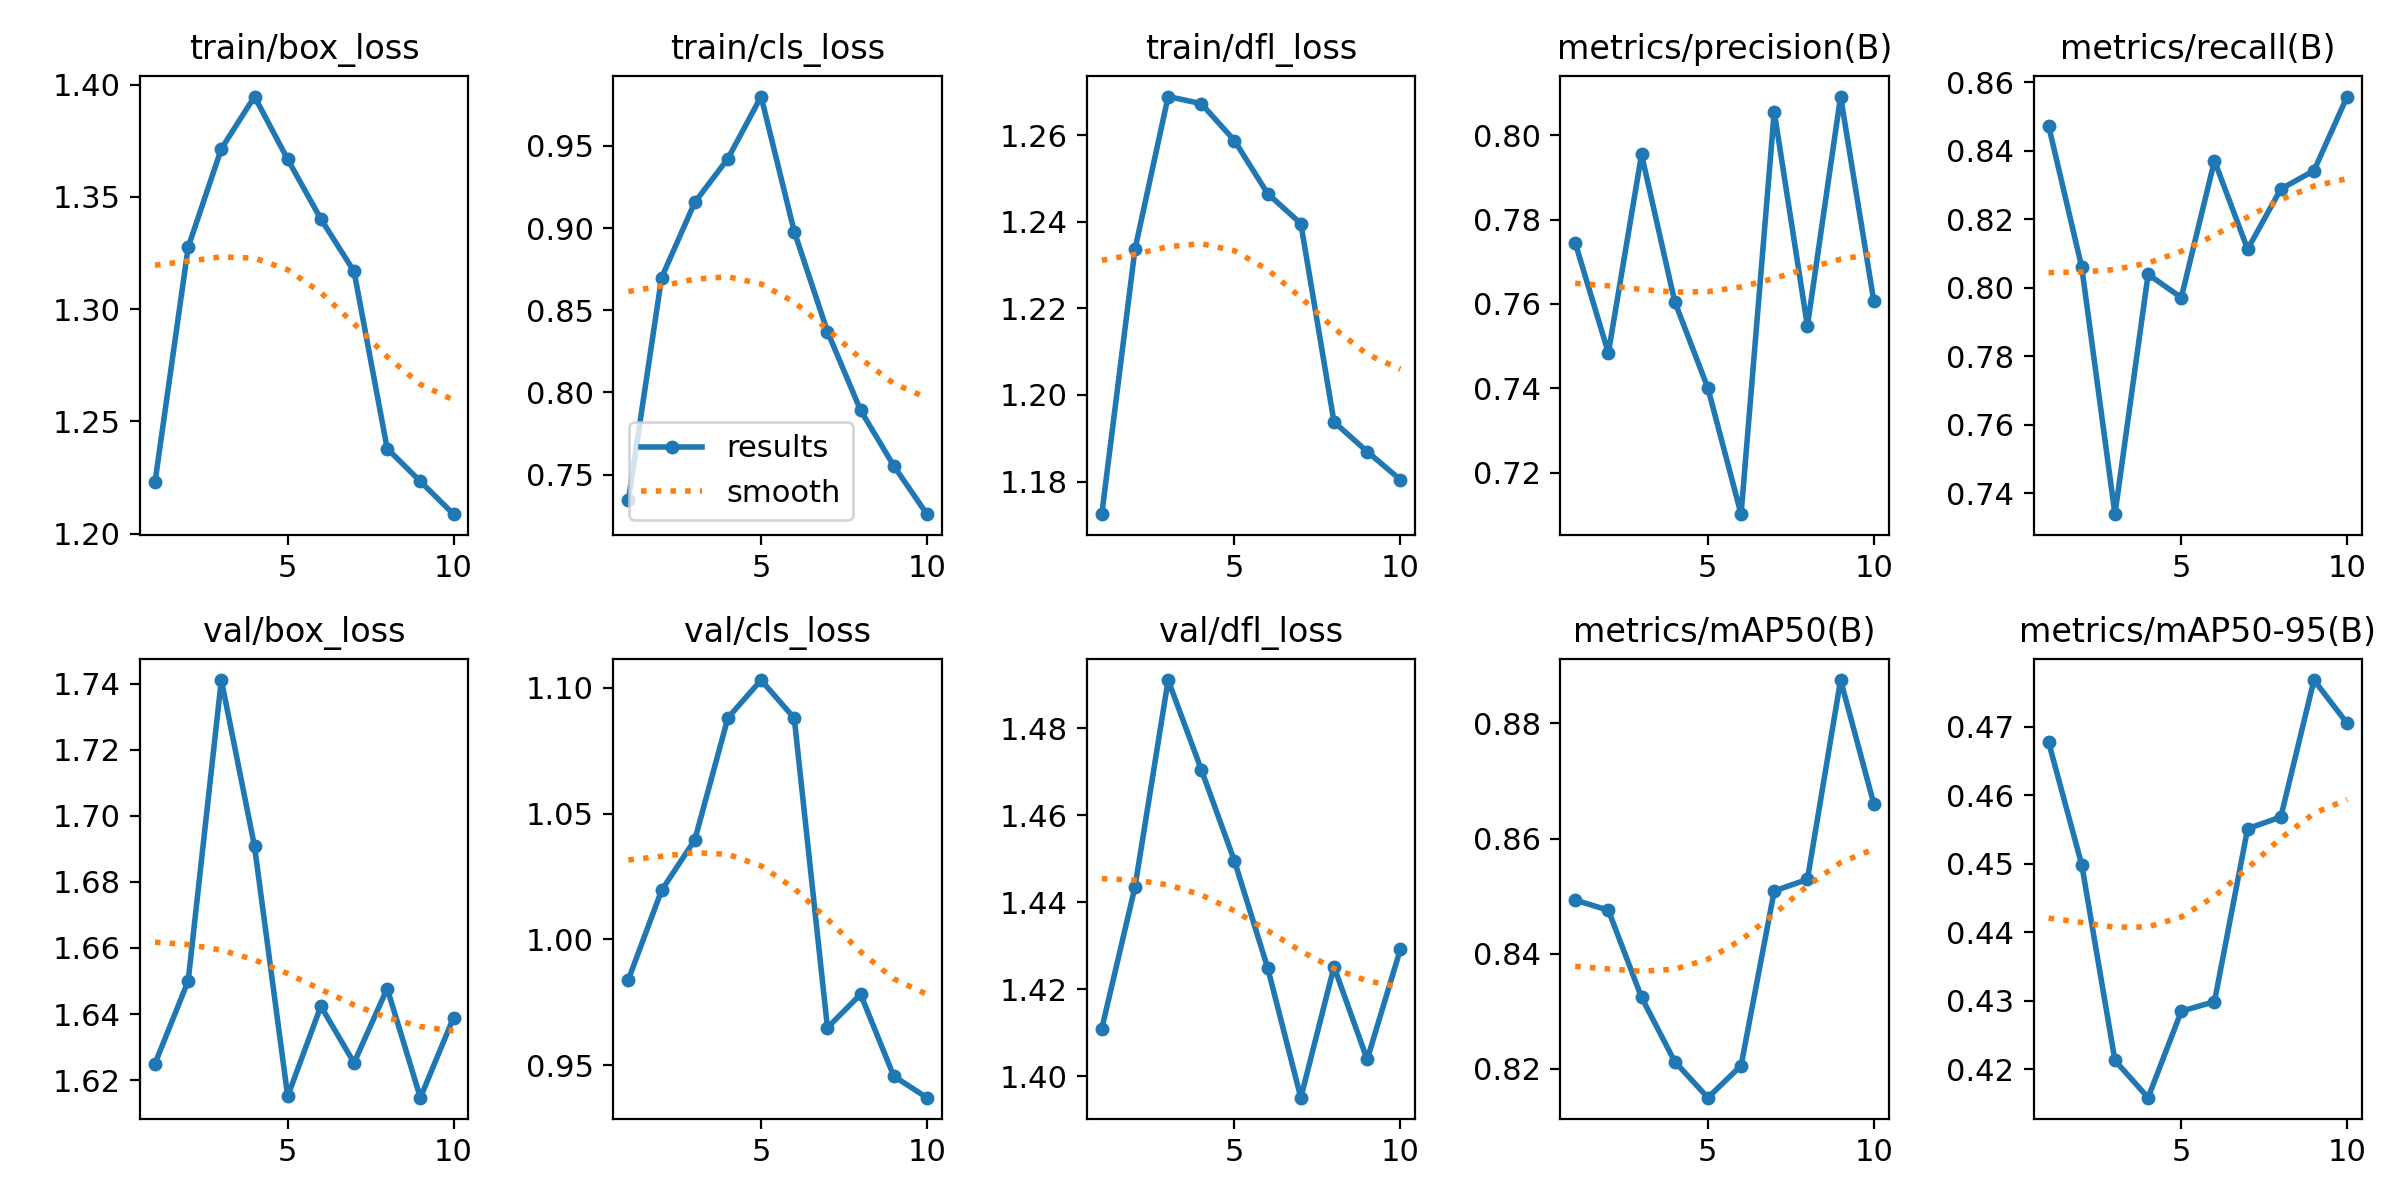

Source data for this figure (header and first rows):
epoch, time, train/box_loss, train/cls_loss, train/dfl_loss, metrics/precision(B), metrics/recall(B), metrics/mAP50(B), metrics/mAP50-95(B), val/box_loss, val/cls_loss, val/dfl_loss, lr/pg0, lr/pg1, lr/pg2
1, 27.99, 1.223, 0.7346, 1.172, 0.7745, 0.8473, 0.8493, 0.4677, 1.625, 0.984, 1.411, 0.0002333, 0.0002333, 0.0002333
2, 38.92, 1.328, 0.8698, 1.234, 0.7484, 0.806, 0.8475, 0.4499, 1.65, 1.019, 1.444, 0.0004247, 0.0004247, 0.0004247
3, 49.19, 1.371, 0.9157, 1.269, 0.7954, 0.7339, 0.8324, 0.4213, 1.741, 1.04, 1.491, 0.0005689, 0.0005689, 0.0005689
4, 59.2, 1.395, 0.9423, 1.267, 0.7606, 0.804, 0.8213, 0.4159, 1.691, 1.088, 1.47, 0.0005019, 0.0005019, 0.0005019
5, 69.32, 1.367, 0.9801, 1.259, 0.7401, 0.7972, 0.815, 0.4285, 1.615, 1.103, 1.449, 0.0004313, 0.0004313, 0.0004313
6, 79.44, 1.34, 0.8979, 1.246, 0.7102, 0.8371, 0.8205, 0.4299, 1.642, 1.088, 1.425, 0.0003606, 0.0003606, 0.0003606
7, 89.62, 1.317, 0.8371, 1.24, 0.8055, 0.8113, 0.8509, 0.4551, 1.625, 0.9649, 1.395, 0.0002899, 0.0002899, 0.0002899
8, 99.92, 1.238, 0.7891, 1.194, 0.7548, 0.8288, 0.8529, 0.4568, 1.648, 0.9782, 1.425, 0.0002192, 0.0002192, 0.0002192
9, 110.5, 1.223, 0.7554, 1.187, 0.8092, 0.8342, 0.8875, 0.4768, 1.615, 0.9456, 1.404, 0.0001485, 0.0001485, 0.0001485
10, 120.7, 1.209, 0.7259, 1.18, 0.7608, 0.8558, 0.8661, 0.4705, 1.639, 0.937, 1.429, 7.7826e-05, 7.7826e-05, 7.7826e-05
